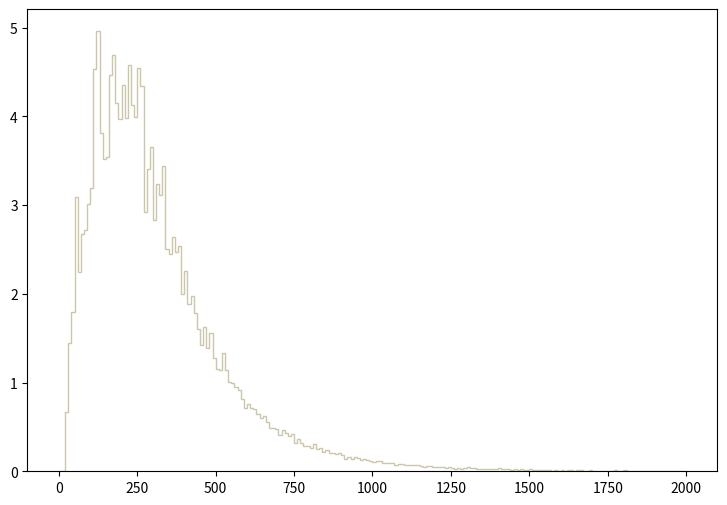

Recreate this plot in Python. (Note: this script raises an exception after producing the figure.)
def selection_0():

    # Library import
    import numpy
    import matplotlib
    import matplotlib.pyplot   as plt
    import matplotlib.gridspec as gridspec

    # Library version
    matplotlib_version = matplotlib.__version__
    numpy_version      = numpy.__version__

    # Histo binning
    xBinning = numpy.linspace(0.0,2000.0,201,endpoint=True)

    # Creating data sequence: middle of each bin
    xData = numpy.array([5.0,15.0,25.0,35.0,45.0,55.0,65.0,75.0,85.0,95.0,105.0,115.0,125.0,135.0,145.0,155.0,165.0,175.0,185.0,195.0,205.0,215.0,225.0,235.0,245.0,255.0,265.0,275.0,285.0,295.0,305.0,315.0,325.0,335.0,345.0,355.0,365.0,375.0,385.0,395.0,405.0,415.0,425.0,435.0,445.0,455.0,465.0,475.0,485.0,495.0,505.0,515.0,525.0,535.0,545.0,555.0,565.0,575.0,585.0,595.0,605.0,615.0,625.0,635.0,645.0,655.0,665.0,675.0,685.0,695.0,705.0,715.0,725.0,735.0,745.0,755.0,765.0,775.0,785.0,795.0,805.0,815.0,825.0,835.0,845.0,855.0,865.0,875.0,885.0,895.0,905.0,915.0,925.0,935.0,945.0,955.0,965.0,975.0,985.0,995.0,1005.0,1015.0,1025.0,1035.0,1045.0,1055.0,1065.0,1075.0,1085.0,1095.0,1105.0,1115.0,1125.0,1135.0,1145.0,1155.0,1165.0,1175.0,1185.0,1195.0,1205.0,1215.0,1225.0,1235.0,1245.0,1255.0,1265.0,1275.0,1285.0,1295.0,1305.0,1315.0,1325.0,1335.0,1345.0,1355.0,1365.0,1375.0,1385.0,1395.0,1405.0,1415.0,1425.0,1435.0,1445.0,1455.0,1465.0,1475.0,1485.0,1495.0,1505.0,1515.0,1525.0,1535.0,1545.0,1555.0,1565.0,1575.0,1585.0,1595.0,1605.0,1615.0,1625.0,1635.0,1645.0,1655.0,1665.0,1675.0,1685.0,1695.0,1705.0,1715.0,1725.0,1735.0,1745.0,1755.0,1765.0,1775.0,1785.0,1795.0,1805.0,1815.0,1825.0,1835.0,1845.0,1855.0,1865.0,1875.0,1885.0,1895.0,1905.0,1915.0,1925.0,1935.0,1945.0,1955.0,1965.0,1975.0,1985.0,1995.0])

    # Creating weights for histo: y1_PT_0
    y1_PT_0_weights = numpy.array([0.0,0.0,0.291889812576,0.603239143324,0.714687932854,0.774834727203,0.930509512577,1.11271949546,1.01719190443,1.21709188565,1.23124428432,1.23124428432,1.29669827817,1.34092427402,1.32854107518,1.28962227884,1.28608427917,1.34623107352,1.25070348249,1.18524948864,1.12687149413,1.06318670011,1.13394789346,1.0260371036,0.983580307591,1.03311310294,1.01719190443,0.836750721386,0.794293925374,0.810215523879,0.794293925374,0.799601124876,0.804908324377,0.71291873302,0.672231136843,0.640388739834,0.613853142327,0.58731754482,0.576703545818,0.500635152964,0.525401550637,0.482945154626,0.467023556122,0.467023556122,0.385648363768,0.359112926261,0.364420005762,0.401569562272,0.380341284266,0.360881966094,0.323732329585,0.300734971745,0.307811091081,0.290120772743,0.286582733075,0.254740216067,0.249433096565,0.249433096565,0.217590579557,0.180440983047,0.212283500056,0.175133903546,0.164519704543,0.171595823878,0.148598466039,0.171595823878,0.1256010682,0.129139147867,0.13975330687,0.155674585374,0.136215227202,0.157443585208,0.145060386371,0.130908147701,0.146829426205,0.116755909031,0.104372710194,0.0813753523546,0.0919895113574,0.0849133920222,0.077837272687,0.106141750028,0.0796063125208,0.104372710194,0.068992153518,0.0849133920222,0.0636850340167,0.0672231136843,0.0619160341829,0.0849133920222,0.0583779545153,0.0548399148477,0.0548399148477,0.0424567160111,0.0601469943491,0.0513018351801,0.0406876761773,0.0548399148477,0.0424567160111,0.0300734971745,0.0318425250083,0.0477637955125,0.0424567160111,0.0300734971745,0.0318425250083,0.0371496125097,0.0389186403435,0.0265354375069,0.0336115528421,0.0247664096731,0.0353805846759,0.0283044653407,0.0247664096731,0.0300734971745,0.0283044653407,0.017690290338,0.017690290338,0.017690290338,0.0194593221718,0.0141522346704,0.017690290338,0.0247664096731,0.0229973778393,0.0159212625042,0.0247664096731,0.017690290338,0.0123832028366,0.0141522346704,0.0123832028366,0.0141522346704,0.017690290338,0.0159212625042,0.0123832028366,0.0123832028366,0.00707611533518,0.0159212625042,0.00530708750139,0.00530708750139,0.0159212625042,0.00353805846759,0.017690290338,0.0123832028366,0.00530708750139,0.00530708750139,0.00530708750139,0.00884514716898,0.00530708750139,0.0123832028366,0.00707611533518,0.00353805846759,0.00530708750139,0.00884514716898,0.00530708750139,0.00530708750139,0.00884514716898,0.0017690290338,0.00530708750139,0.0017690290338,0.00353805846759,0.0017690290338,0.00353805846759,0.0,0.00530708750139,0.00530708750139,0.0017690290338,0.00707611533518,0.0017690290338,0.00353805846759,0.0017690290338,0.0106141750028,0.0017690290338,0.00353805846759,0.0017690290338,0.0,0.00353805846759,0.00530708750139,0.0017690290338,0.00353805846759,0.00353805846759,0.0,0.00707611533518,0.00353805846759,0.0017690290338,0.0,0.0,0.00353805846759,0.0,0.0,0.0017690290338,0.0,0.0017690290338,0.0017690290338,0.0017690290338,0.0017690290338,0.0017690290338,0.0017690290338,0.00353805846759,0.0017690290338,0.0,0.00353805846759])

    # Creating weights for histo: y1_PT_1
    y1_PT_1_weights = numpy.array([0.0,0.0,0.182720687864,0.37188037499,0.503307734858,0.563098185354,0.590915263289,0.647558216892,0.730885149549,0.744794887562,0.799311931836,0.824961533498,0.854809396412,0.843111899071,0.867668370066,0.851639917001,0.815339185854,0.880503762473,0.845228216029,0.772624755326,0.75447758721,0.710587691492,0.738411963705,0.704171194335,0.681740232987,0.650805234639,0.590933248985,0.587655056031,0.555656903177,0.528942148598,0.509678668251,0.453101662202,0.489446758066,0.435961293409,0.416776950127,0.397507554483,0.414592287521,0.340860284313,0.36226534153,0.330197683951,0.312042602128,0.290663404346,0.301345828942,0.275707778095,0.299180431017,0.276748070782,0.244689286146,0.238291614018,0.21902209847,0.227616543573,0.246831982126,0.191287914612,0.199819129999,0.175273530359,0.170963837725,0.17954345462,0.173110130844,0.162414996355,0.157077041466,0.132500426491,0.132493631895,0.112190498352,0.131435233606,0.110057554616,0.104707849072,0.12075816475,0.110053517826,0.103662840136,0.104725714864,0.0801352309187,0.0929627495881,0.0951218725041,0.0918981961946,0.0673207418872,0.0769354556014,0.0609323423846,0.0587740987692,0.0843946035708,0.0630475402328,0.0673151463371,0.060905403808,0.0534335859146,0.0438016858681,0.0662469958044,0.0577157004808,0.0470168089797,0.0438155148704,0.0438109984621,0.0470126522854,0.0491538294731,0.0608994885122,0.0309871089066,0.0331345131421,0.0395348471536,0.0331233300357,0.040602669947,0.0224356416251,0.030990837941,0.0320514424748,0.0309987276665,0.0181639707534,0.0213742736984,0.0267076482298,0.0203031535273,0.0235126890825,0.0224348782322,0.0181673640548,0.013889002504,0.0138934949313,0.0170951447578,0.0128223747602,0.0138908650228,0.0149623209269,0.0106842911123,0.0138901016299,0.0181692305705,0.0117580411919,0.0149604584081,0.0149649508355,0.0106903143222,0.0106861536311,0.00641381529022,0.011752017982,0.00855486058283,0.0096173276355,0.0138897698937,0.00961809502522,0.00748154215992,0.00747518721381,0.0106884518034,0.00961250347201,0.0064111853817,0.00854740651083,0.00641754432463,0.00427836155081,0.0042738691235,0.0117554112834,0.0149615535372,0.0064111853817,0.00534236338292,0.0106865892846,0.00427463651322,0.0106876844137,0.00961360259791,0.00641381529022,0.00427649903202,0.00427463651322,0.005343458512,0.0042727699976,0.00534236338292,0.0074800113773,0.00427200660471,0.00534236338292,0.00213731745725,0.00320690804479,0.00213468794841,0.0,0.00106959058754,0.00320690804479,0.00106959058754,0.00213731745725,0.00106959058754,0.0021354537394,0.0,0.00213731745725,0.0021354537394,0.00320427893564,0.00213731745725,0.00320614265348,0.00213731745725,0.0042727699976,0.0021354537394,0.0,0.0021354537394,0.0010677268697,0.0010677268697,0.00106959058754,0.0010677268697,0.0,0.00213918157477,0.0010677268697,0.00213918157477,0.00320690804479,0.00213468794841,0.0010677268697,0.00106696107871,0.00106959058754,0.00106959058754,0.0,0.0,0.0,0.0,0.0,0.00106959058754,0.0,0.00106959058754,0.0,0.00213731745725,0.00106959058754,0.0])

    # Creating weights for histo: y1_PT_2
    y1_PT_2_weights = numpy.array([0.0,0.0,0.107641668106,0.263895708905,0.334036407219,0.402093704989,0.404177305534,0.463206520946,0.502096131101,0.51737453509,0.527096937629,0.600015356668,0.561820146695,0.615293760657,0.570848149052,0.602793357394,0.595154155399,0.550014143613,0.542375341618,0.547930943069,0.533346939261,0.514596534365,0.476401324392,0.447928116957,0.408343706621,0.459039719858,0.393065742632,0.392371262451,0.375009697918,0.381954339731,0.35000905139,0.337508728126,0.325008404862,0.310424721054,0.288201915252,0.26111786818,0.22986706002,0.253478786185,0.223616898388,0.217366736756,0.227783659476,0.203477493129,0.210422094943,0.197921771679,0.201394092585,0.170837764607,0.157642961162,0.166670963519,0.16180976225,0.147226038442,0.141670316991,0.138198036084,0.12014199137,0.108336148287,0.132642314634,0.108336148287,0.120836471551,0.0986136657487,0.0916690239354,0.0951413448421,0.0979191855674,0.0895856633914,0.0805576210342,0.0736130192209,0.0743074594022,0.0611126959569,0.0763908599462,0.0611126959569,0.059029295413,0.0687517779516,0.0604182157756,0.0722240988582,0.059029295413,0.0576403750503,0.0520846935997,0.046528972149,0.0458345319677,0.0458345319677,0.0493068128744,0.0458345319677,0.0312508081598,0.0388898941544,0.0388898941544,0.0263895708905,0.0354175852478,0.0222227978025,0.0319452723411,0.0243061863465,0.0236117221652,0.0250006465278,0.0180560247146,0.0236117221652,0.0256951107092,0.0187504848959,0.0236117221652,0.0277784952532,0.0215283336212,0.0215283336212,0.0187504848959,0.0180560247146,0.0229172579839,0.0145837118079,0.0194449490772,0.0138892476266,0.0125003232639,0.0208338734399,0.0138892476266,0.0152781719892,0.0125003232639,0.0194449490772,0.0138892476266,0.0118058630826,0.0104169347199,0.0104169347199,0.0145837118079,0.00763908599462,0.0118058630826,0.0152781719892,0.00972247453861,0.00902801035728,0.00972247453861,0.00694462581329,0.00902801035728,0.00763908599462,0.00694462581329,0.00625016163196,0.00208338734399,0.00277784952532,0.0048612372693,0.00694462581329,0.00555569745063,0.00555569745063,0.00416677308797,0.0048612372693,0.00277784952532,0.00138892476266,0.00555569745063,0.00138892476266,0.00555569745063,0.00694462581329,0.00625016163196,0.00416677308797,0.00208338734399,0.00277784952532,0.00138892476266,0.0048612372693,0.00416677308797,0.00208338734399,0.00416677308797,0.00277784952532,0.00277784952532,0.000694462581329,0.00208338734399,0.0,0.000694462581329,0.00208338734399,0.00138892476266,0.00138892476266,0.00138892476266,0.000694462581329,0.00138892476266,0.00347231210664,0.00138892476266,0.00208338734399,0.00138892476266,0.000694462581329,0.00277784952532,0.00138892476266,0.000694462581329,0.000694462581329,0.000694462581329,0.00138892476266,0.00138892476266,0.0,0.000694462581329,0.000694462581329,0.000694462581329,0.00208338734399,0.000694462581329,0.000694462581329,0.000694462581329,0.000694462581329,0.00208338734399,0.0,0.0,0.00138892476266,0.000694462581329,0.000694462581329,0.0,0.00138892476266,0.000694462581329,0.0,0.0,0.000694462581329,0.0,0.00138892476266,0.0,0.0,0.0,0.000694462581329])

    # Creating weights for histo: y1_PT_3
    y1_PT_3_weights = numpy.array([0.0,0.0,0.0829772235271,0.187765613239,0.235655346817,0.275958558245,0.286864121337,0.347081898411,0.332383054243,0.357513301368,0.386910949704,0.399713153334,0.400187313468,0.429110921669,0.440490524895,0.430059321938,0.422472519787,0.391652511048,0.394497471855,0.360358262175,0.360358262175,0.33522801505,0.348978498948,0.333805534646,0.307726967252,0.304882046445,0.28828660174,0.266001275421,0.272165317169,0.256518192732,0.242293508699,0.215266621036,0.23281038601,0.214792500902,0.208628459154,0.201516137137,0.185869012701,0.155997204231,0.183024051894,0.163583686382,0.164057846517,0.144617441004,0.137030958853,0.133237717778,0.133711877912,0.126125395761,0.12280631482,0.116168112938,0.108581630787,0.0976760676948,0.0929345063504,0.0934086664848,0.0862963044682,0.0758649015105,0.0753907413761,0.0782356621827,0.0715975003006,0.0749165812416,0.0687525794939,0.0682784193595,0.0635368580151,0.0578469764018,0.0606918972084,0.0592694568051,0.0521571347885,0.0488380138474,0.048363853713,0.0450447727719,0.0388807590241,0.0459930930408,0.0298718044698,0.0393549151586,0.0459930930408,0.0336650455453,0.0331908934109,0.0308201127387,0.0303459566042,0.0298718044698,0.0289234922009,0.0303459566042,0.0265527115287,0.0251302471254,0.0232336225876,0.0151729803021,0.0213370020498,0.020388689781,0.0189662253776,0.020388689781,0.020388689781,0.0189662253776,0.0180179131088,0.0151729803021,0.0151729803021,0.0137505118988,0.020388689781,0.0151729803021,0.00900895455437,0.0132763557643,0.00806064628549,0.0132763557643,0.0104314229577,0.00900895455437,0.00948311068882,0.0137505118988,0.0137505118988,0.0104314229577,0.00711233401661,0.00711233401661,0.00711233401661,0.00711233401661,0.00948311068882,0.00663817788217,0.00711233401661,0.00853480241993,0.00663817788217,0.00663817788217,0.00568986561329,0.00568986561329,0.00711233401661,0.00568986561329,0.00331908934109,0.00711233401661,0.00521571347885,0.00474155734441,0.00521571347885,0.00189662253776,0.00379324467553,0.00474155734441,0.00426740120997,0.00284493360664,0.00663817788217,0.00568986561329,0.00474155734441,0.0023707778722,0.00331908934109,0.00331908934109,0.00379324467553,0.00474155734441,0.0023707778722,0.00426740120997,0.0023707778722,0.00284493360664,0.00284493360664,0.00189662253776,0.00331908934109,0.0023707778722,0.00142246680332,0.00284493360664,0.00142246680332,0.00379324467553,0.00426740120997,0.00142246680332,0.0023707778722,0.00142246680332,0.00284493360664,0.00142246680332,0.00142246680332,0.000948311068882,0.000474155734441,0.00331908934109,0.00142246680332,0.000948311068882,0.00189662253776,0.00142246680332,0.000948311068882,0.000474155734441,0.000474155734441,0.000474155734441,0.000948311068882,0.000474155734441,0.000948311068882,0.000474155734441,0.0,0.0,0.00189662253776,0.000948311068882,0.000474155734441,0.00189662253776,0.000474155734441,0.000474155734441,0.000948311068882,0.000948311068882,0.0,0.000474155734441,0.000948311068882,0.0,0.000948311068882,0.000474155734441,0.00142246680332,0.0,0.000474155734441,0.0,0.000474155734441,0.0,0.0,0.000948311068882,0.0,0.000474155734441,0.000948311068882,0.0])

    # Creating weights for histo: y1_PT_4
    y1_PT_4_weights = numpy.array([0.0,0.0,0.0,0.0,0.0,0.0,0.0,0.0,0.0,0.0,0.0,0.0,0.0,0.0,0.0,0.0,0.0,0.0,0.0,0.0,0.0,0.0,0.0,0.0,0.0,0.0,0.0,0.0,0.0,0.0,0.0,0.0,0.0,0.0,0.0,0.0,0.0,0.0,0.0,0.0,0.0,0.0,0.0,0.0,0.0,0.0,0.0,0.0,0.0,0.0,0.0,0.0,0.0,0.0,0.0,0.0,0.0,0.0,0.0,0.0,0.0,0.0,0.0,0.0,0.0,0.0,0.0,0.0,0.0,0.0,0.0,0.0,0.0,0.0,0.0,0.0,0.0,0.0,0.0,0.0,0.0,0.0,0.0,0.0,0.0,0.0,0.0,0.0,0.0,0.0,0.0,0.0,0.0,0.0,0.0,0.0,0.0,0.0,0.0,0.0,0.0,0.0,0.0,0.0,0.0,0.0,0.0,0.0,0.0,0.0,0.0,0.0,0.0,0.0,0.0,0.0,0.0,0.0,0.0,0.0,0.0,0.0,0.0,0.0,0.0,0.0,0.0,0.0,0.0,0.0,0.0,0.0,0.0,0.0,0.0,0.0,0.0,0.0,0.0,0.0,0.0,0.0,0.0,0.0,0.0,0.0,0.0,0.0,0.0,0.0,0.0,0.0,0.0,0.0,0.0,0.0,0.0,0.0,0.0,0.0,0.0,0.0,0.0,0.0,0.0,0.0,0.0,0.0,0.0,0.0,0.0,0.0,0.0,0.0,0.0,0.0,0.0,0.0,0.0,0.0,0.0,0.0,0.0,0.0,0.0,0.0,0.0,0.0,0.0,0.0,0.0,0.0,0.0,0.0,0.0,0.0,0.0,0.0,0.0,0.0])

    # Creating weights for histo: y1_PT_5
    y1_PT_5_weights = numpy.array([0.0,0.0,0.0,0.0,0.0,1.0521138287,0.0,0.0,0.0,0.0,0.0,1.05462838872,1.0529581672,0.0,0.0,0.0,0.0,0.0,0.0,0.0,0.0,0.0,0.0,0.0,0.0,0.0,0.0,0.0,0.0,0.0,0.0,0.0,0.0,0.0,0.0,0.0,0.0,0.0,0.0,0.0,0.0,0.0,0.0,0.0,0.0,0.0,0.0,0.0,0.0,0.0,0.0,0.0,0.0,0.0,0.0,0.0,0.0,0.0,0.0,0.0,0.0,0.0,0.0,0.0,0.0,0.0,0.0,0.0,0.0,0.0,0.0,0.0,0.0,0.0,0.0,0.0,0.0,0.0,0.0,0.0,0.0,0.0,0.0,0.0,0.0,0.0,0.0,0.0,0.0,0.0,0.0,0.0,0.0,0.0,0.0,0.0,0.0,0.0,0.0,0.0,0.0,0.0,0.0,0.0,0.0,0.0,0.0,0.0,0.0,0.0,0.0,0.0,0.0,0.0,0.0,0.0,0.0,0.0,0.0,0.0,0.0,0.0,0.0,0.0,0.0,0.0,0.0,0.0,0.0,0.0,0.0,0.0,0.0,0.0,0.0,0.0,0.0,0.0,0.0,0.0,0.0,0.0,0.0,0.0,0.0,0.0,0.0,0.0,0.0,0.0,0.0,0.0,0.0,0.0,0.0,0.0,0.0,0.0,0.0,0.0,0.0,0.0,0.0,0.0,0.0,0.0,0.0,0.0,0.0,0.0,0.0,0.0,0.0,0.0,0.0,0.0,0.0,0.0,0.0,0.0,0.0,0.0,0.0,0.0,0.0,0.0,0.0,0.0,0.0,0.0,0.0,0.0,0.0,0.0,0.0,0.0,0.0,0.0,0.0,0.0])

    # Creating weights for histo: y1_PT_6
    y1_PT_6_weights = numpy.array([0.0,0.0,0.0,0.0,0.0,0.0,0.0,0.0,0.0,0.0,0.0,0.229982513746,0.460549425191,0.230838551855,0.0,0.0,0.921324801098,1.15244932663,0.69053190051,0.690450435286,1.15118046734,0.921344783134,1.38299821582,1.15191672852,1.1514275529,1.61272861007,1.61297146866,0.230186253659,0.922069131941,1.1512346494,0.230597153489,0.921089627905,0.689799866305,1.15227909505,0.230186253659,0.0,0.229703303219,0.0,0.0,0.0,0.0,0.0,0.0,0.0,0.0,0.0,0.0,0.0,0.0,0.0,0.0,0.0,0.0,0.0,0.0,0.0,0.0,0.0,0.0,0.0,0.0,0.0,0.0,0.0,0.0,0.0,0.0,0.0,0.0,0.0,0.0,0.0,0.0,0.0,0.0,0.0,0.0,0.0,0.0,0.0,0.0,0.0,0.0,0.0,0.0,0.0,0.0,0.0,0.0,0.0,0.0,0.0,0.0,0.0,0.0,0.0,0.0,0.0,0.0,0.0,0.0,0.0,0.0,0.0,0.0,0.0,0.0,0.0,0.0,0.0,0.0,0.0,0.0,0.0,0.0,0.0,0.0,0.0,0.0,0.0,0.0,0.0,0.0,0.0,0.0,0.0,0.0,0.0,0.0,0.0,0.0,0.0,0.0,0.0,0.0,0.0,0.0,0.0,0.0,0.0,0.0,0.0,0.0,0.0,0.0,0.0,0.0,0.0,0.0,0.0,0.0,0.0,0.0,0.0,0.0,0.0,0.0,0.0,0.0,0.0,0.0,0.0,0.0,0.0,0.0,0.0,0.0,0.0,0.0,0.0,0.0,0.0,0.0,0.0,0.0,0.0,0.0,0.0,0.0,0.0,0.0,0.0,0.0,0.0,0.0,0.0,0.0,0.0,0.0,0.0,0.0,0.0,0.0,0.0,0.0,0.0,0.0,0.0,0.0,0.0])

    # Creating weights for histo: y1_PT_7
    y1_PT_7_weights = numpy.array([0.0,0.0,0.0,0.0,0.0,0.0,0.0,0.0,0.0,0.0,0.0,0.0,0.0,0.0,0.0,0.0,0.0,0.0,0.0,0.0,0.0277219316548,0.0,0.0553645355296,0.110809814445,0.138585000575,0.138469944135,0.138339731481,0.221242569973,0.110792388645,0.166061447718,0.332157939373,0.193816246047,0.249232135754,0.276601720046,0.387606718835,0.609408683908,0.664523449641,0.858733411053,0.885938046494,0.498350176758,0.747774919531,0.526090665158,0.636935677411,0.498603293231,0.387666728212,0.304814128339,0.526296466546,0.276857760053,0.47074509413,0.249254293063,0.166103146541,0.221562235307,0.387702503033,0.332391514331,0.166083605026,0.193702420569,0.0554578578039,0.0553318381128,0.0,0.0,0.0,0.0,0.0,0.0,0.0,0.0,0.0,0.0,0.0,0.0,0.0,0.0,0.0,0.0,0.0,0.0,0.0,0.0,0.0,0.0,0.0,0.0,0.0,0.0,0.0,0.0,0.0,0.0,0.0,0.0,0.0,0.0,0.0,0.0,0.0,0.0,0.0,0.0,0.0,0.0,0.0,0.0,0.0,0.0,0.0,0.0,0.0,0.0,0.0,0.0,0.0,0.0,0.0,0.0,0.0,0.0,0.0,0.0,0.0,0.0,0.0,0.0,0.0,0.0,0.0,0.0,0.0,0.0,0.0,0.0,0.0,0.0,0.0,0.0,0.0,0.0,0.0,0.0,0.0,0.0,0.0,0.0,0.0,0.0,0.0,0.0,0.0,0.0,0.0,0.0,0.0,0.0,0.0,0.0,0.0,0.0,0.0,0.0,0.0,0.0,0.0,0.0,0.0,0.0,0.0,0.0,0.0,0.0,0.0,0.0,0.0,0.0,0.0,0.0,0.0,0.0,0.0,0.0,0.0,0.0,0.0,0.0,0.0,0.0,0.0,0.0,0.0,0.0,0.0,0.0,0.0,0.0,0.0,0.0,0.0,0.0,0.0,0.0,0.0,0.0])

    # Creating weights for histo: y1_PT_8
    y1_PT_8_weights = numpy.array([0.0,0.0,0.0,0.0,0.0,0.0,0.0,0.0,0.0,0.0,0.0,0.0,0.0,0.0,0.0,0.0,0.0,0.0,0.0,0.0,0.0,0.0,0.0,0.0,0.0,0.0,0.0,0.0,0.0,0.0,0.0,0.0,0.0100733687095,0.0,0.0100592768141,0.0302481867488,0.0201801100861,0.0403623867556,0.070516888496,0.030278015201,0.0403628844023,0.0302480714404,0.0302438717886,0.0403513899794,0.0301896343772,0.0402718878993,0.0504762529751,0.0402373560798,0.0805748726428,0.0604512029646,0.0403772433276,0.0907916181952,0.13099393874,0.0403336506985,0.050426852446,0.080606794852,0.201683000825,0.201703210132,0.211685030072,0.151239416529,0.181553074151,0.20151719954,0.201738712969,0.161305532949,0.171361028863,0.171291783158,0.131079873813,0.0907660682901,0.0908030883426,0.0806759191796,0.030254820014,0.0403699910386,0.0302922830934,0.0503890252349,0.0605671546243,0.0201159925689,0.0302180912667,0.0,0.0,0.0,0.0,0.0,0.0,0.0,0.0,0.0,0.0,0.0,0.0,0.0,0.0,0.0,0.0,0.0,0.0,0.0,0.0,0.0,0.0,0.0,0.0,0.0,0.0,0.0,0.0,0.0,0.0,0.0,0.0,0.0,0.0,0.0,0.0,0.0,0.0,0.0,0.0,0.0,0.0,0.0,0.0,0.0,0.0,0.0,0.0,0.0,0.0,0.0,0.0,0.0,0.0,0.0,0.0,0.0,0.0,0.0,0.0,0.0,0.0,0.0,0.0,0.0,0.0,0.0,0.0,0.0,0.0,0.0,0.0,0.0,0.0,0.0,0.0,0.0,0.0,0.0,0.0,0.0,0.0,0.0,0.0,0.0,0.0,0.0,0.0,0.0,0.0,0.0,0.0,0.0,0.0,0.0,0.0,0.0,0.0,0.0,0.0,0.0,0.0,0.0,0.0,0.0,0.0,0.0,0.0,0.0,0.0,0.0,0.0,0.0,0.0,0.0,0.0,0.0,0.0,0.0,0.0,0.0,0.0,0.0])

    # Creating weights for histo: y1_PT_9
    y1_PT_9_weights = numpy.array([0.0,0.0,0.0,0.0,0.0,0.0,0.0,0.0,0.0,0.0,0.0,0.0,0.0,0.0,0.0,0.0,0.0,0.0,0.0,0.0,0.0,0.0,0.0,0.0,0.0,0.0,0.0,0.0,0.0,0.0,0.0,0.0,0.0,0.0,0.0,0.0,0.0,0.0,0.0,0.0,0.00283014097859,0.00283622802146,0.00848593643005,0.00566119995758,0.0,0.0,0.00849010706053,0.0,0.00283198082683,0.0113290483003,0.00849156139477,0.0169728808907,0.0,0.00848547473664,0.0339465312704,0.0113223537458,0.00283102935366,0.00566144234662,0.00565920313358,0.0141524958786,0.0113169134585,0.0254398725012,0.0141599252951,0.0226320801768,0.00848447440092,0.0113068716268,0.0254709675524,0.0254482599314,0.0282739467229,0.0141355902049,0.0282883938792,0.0283085391016,0.0311393660797,0.0311202789046,0.0226267937873,0.0198247610883,0.0650449451446,0.0622187658802,0.0395929031747,0.0424473611604,0.0509238598077,0.0735889279787,0.0537828962531,0.0367882849926,0.0254731413588,0.0509195506692,0.0424358572996,0.0424481691239,0.0282779865402,0.0226214304488,0.019815007815,0.00564715293556,0.0311185206222,0.022617005887,0.0169766552343,0.00848829106645,0.0311226720155,0.0141516455933,0.0198126878056,0.0169582759892,0.0169702415434,0.0226411216728,0.00848803328762,0.0141507991554,0.014143465925,0.00282513583727,0.00848746001831,0.0084809232091,0.0113224884064,0.00566001879194,0.0,0.00846523717547,0.00849566277124,0.00565887994819,0.00282347951216,0.00849061877072,0.00282879014062,0.0,0.0,0.0,0.0,0.0,0.0,0.0,0.0,0.0,0.0,0.0,0.0,0.0,0.0,0.0,0.0,0.0,0.0,0.0,0.0,0.0,0.0,0.0,0.0,0.0,0.0,0.0,0.0,0.0,0.0,0.0,0.0,0.0,0.0,0.0,0.0,0.0,0.0,0.0,0.0,0.0,0.0,0.0,0.0,0.0,0.0,0.0,0.0,0.0,0.0,0.0,0.0,0.0,0.0,0.0,0.0,0.0,0.0,0.0,0.0,0.0,0.0,0.0,0.0,0.0,0.0,0.0,0.0,0.0,0.0,0.0,0.0,0.0,0.0,0.0,0.0,0.0,0.0,0.0,0.0,0.0,0.0,0.0])

    # Creating weights for histo: y1_PT_10
    y1_PT_10_weights = numpy.array([0.0,0.0,0.0,0.0,0.0,0.0,0.0,0.0,0.0,0.0,0.0,0.0,0.0,0.0,0.0,0.0,0.0,0.0,0.0,0.0,0.0,0.0,0.0,0.0,0.0,0.0,0.0,0.0,0.0,0.0,0.0,0.0,0.0,0.0,0.0,0.0,0.0,0.0,0.0,0.0,0.0,0.0,0.0,0.0,0.0,0.0,0.0,0.0,0.0,0.0,0.0,0.0,0.0,0.0,0.0,0.0,0.0,0.0,0.0,0.0,0.0,0.0,0.0,0.0,0.0,0.0,0.0,0.0,0.0,0.0015333359899,0.00154541021822,0.0015333359899,0.0015216293306,0.0,0.00153629545228,0.0,0.00303761393583,0.0,0.00152094974159,0.0,0.00152192834976,0.0,0.0,0.0,0.0,0.0,0.0,0.00306079323943,0.0015172740515,0.0,0.0,0.00150849612533,0.0,0.0,0.00150849612533,0.0,0.0,0.00152094974159,0.00153219782606,0.0,0.0,0.00153565722957,0.0,0.00152644436644,0.0,0.0,0.0,0.0,0.0,0.00304930523051,0.0,0.0,0.0,0.0,0.00152192834976,0.0015216293306,0.00152449660526,0.0015216293306,0.00761467307124,0.00457006468718,0.00456544230005,0.00456263412009,0.00151265402815,0.00151881878685,0.0,0.00151265402815,0.00152094974159,0.00458007414681,0.0015172740515,0.00304287809136,0.00306990800537,0.0015172740515,0.00150849612533,0.00304601838351,0.00302115015348,0.0,0.0,0.00152449660526,0.0,0.0,0.00455032824057,0.00305984417861,0.0,0.00152094974159,0.0,0.0,0.00306899321947,0.0,0.0,0.0,0.00303715063341,0.0,0.0,0.0,0.0,0.00152260675687,0.00153821484801,0.0,0.0,0.0,0.0,0.0,0.0,0.0,0.0,0.0,0.0,0.0,0.0,0.0,0.0,0.0,0.0,0.0,0.0,0.0,0.0,0.0,0.0,0.0,0.0,0.0,0.0,0.0,0.0,0.0,0.0,0.0,0.0,0.0,0.0,0.0,0.0,0.0,0.0,0.0,0.0,0.0,0.0,0.0])

    # Creating weights for histo: y1_PT_11
    y1_PT_11_weights = numpy.array([0.0,0.0,0.0,0.0,0.0,0.0,0.0,0.0,0.0,0.0,0.0,0.0,0.0,0.0,0.0,0.0,0.0,0.0,0.0,0.0,0.0,0.0,0.0,0.0,0.0,0.0,0.0,0.0,0.0,0.0,0.0,0.0,0.0,0.0,0.0,0.0,0.0,0.0,0.0,0.0,0.0,0.0,0.0,0.0,0.0,0.0,0.0,0.0,0.0,0.0,0.0,0.0,0.0,0.0,0.0,0.0,0.0,0.0,0.0,0.0,0.0,0.0,0.0,0.0,0.0,0.0,0.0,0.0,0.0,0.0,0.0,0.0,0.0,0.0,0.0,0.0,0.0,0.0,0.0,0.0,0.0,0.0,0.0,0.0,0.0,0.0,0.0,0.0,0.0,0.0,0.0,0.0,0.000180553027149,0.000180503364172,0.0,0.0,0.0,0.000180626135672,0.0,0.0,0.000180626135672,0.000180003616023,0.0,0.0,0.0,0.0,0.0,0.0,0.0,0.0,0.0,0.000180626135672,0.0,0.0,0.0,0.0,0.0,0.0,0.0,0.000180734316266,0.0,0.0,0.0,0.0,0.0,0.0,0.0,0.0,0.0,0.0,0.0,0.0,0.0,0.0,0.0,0.0,0.0,0.0,0.0,0.0,0.0,0.0,0.0,0.0,0.0,0.0,0.0,0.0,0.0,0.0,0.0,0.0,0.0,0.000180612776716,0.0,0.000180970234659,0.000180547136889,0.00036137146249,0.000360347288698,0.000360644342601,0.000541809610317,0.000180533816432,0.0,0.000541722218876,0.000541292576373,0.000360811695286,0.000541685260381,0.0,0.000361160491081,0.0,0.000180734316266,0.0,0.000360153295099,0.0,0.0,0.000180547136889,0.0,0.000180503364172,0.0,0.0,0.0,0.000180766962937,0.0,0.000180766962937,0.0,0.000180686039232,0.000180970234659,0.0,0.0,0.000181168424588,0.0,0.000180640765076,0.000180003616023,0.0,0.0,0.0,0.0,0.0,0.000180970234659,0.000361583011375])

    # Creating weights for histo: y1_PT_12
    y1_PT_12_weights = numpy.array([0.0,0.0,0.0,0.0242945760233,0.0121313846429,0.0121753353338,0.0,0.0,0.0,0.0,0.0,0.0,0.0,0.0,0.0,0.0,0.0,0.0,0.0,0.0,0.0,0.0,0.0,0.0,0.0,0.0,0.0,0.0,0.0,0.0,0.0,0.0,0.0,0.0,0.0,0.0,0.0,0.0,0.0,0.0,0.0,0.0,0.0,0.0,0.0,0.0,0.0,0.0,0.0,0.0,0.0,0.0,0.0,0.0,0.0,0.0,0.0,0.0,0.0,0.0,0.0,0.0,0.0,0.0,0.0,0.0,0.0,0.0,0.0,0.0,0.0,0.0,0.0,0.0,0.0,0.0,0.0,0.0,0.0,0.0,0.0,0.0,0.0,0.0,0.0,0.0,0.0,0.0,0.0,0.0,0.0,0.0,0.0,0.0,0.0,0.0,0.0,0.0,0.0,0.0,0.0,0.0,0.0,0.0,0.0,0.0,0.0,0.0,0.0,0.0,0.0,0.0,0.0,0.0,0.0,0.0,0.0,0.0,0.0,0.0,0.0,0.0,0.0,0.0,0.0,0.0,0.0,0.0,0.0,0.0,0.0,0.0,0.0,0.0,0.0,0.0,0.0,0.0,0.0,0.0,0.0,0.0,0.0,0.0,0.0,0.0,0.0,0.0,0.0,0.0,0.0,0.0,0.0,0.0,0.0,0.0,0.0,0.0,0.0,0.0,0.0,0.0,0.0,0.0,0.0,0.0,0.0,0.0,0.0,0.0,0.0,0.0,0.0,0.0,0.0,0.0,0.0,0.0,0.0,0.0,0.0,0.0,0.0,0.0,0.0,0.0,0.0,0.0,0.0,0.0,0.0,0.0,0.0,0.0,0.0,0.0,0.0,0.0,0.0,0.0])

    # Creating weights for histo: y1_PT_13
    y1_PT_13_weights = numpy.array([0.0,0.0,0.0,0.0,0.0,0.010029957153,0.03010776731,0.100374402715,0.140581268548,0.170818356211,0.200754011796,0.120572665874,0.140442803998,0.100357791927,0.0703121828455,0.0501908168896,0.0200707939587,0.0100369733513,0.0,0.0,0.0,0.0,0.0,0.0,0.0,0.0,0.0,0.0,0.0,0.0,0.0,0.0,0.0,0.0,0.0,0.0,0.0,0.0,0.0,0.0,0.0,0.0,0.0,0.0,0.0,0.0,0.0,0.0,0.0,0.0,0.0,0.0,0.0,0.0,0.0,0.0,0.0,0.0,0.0,0.0,0.0,0.0,0.0,0.0,0.0,0.0,0.0,0.0,0.0,0.0,0.0,0.0,0.0,0.0,0.0,0.0,0.0,0.0,0.0,0.0,0.0,0.0,0.0,0.0,0.0,0.0,0.0,0.0,0.0,0.0,0.0,0.0,0.0,0.0,0.0,0.0,0.0,0.0,0.0,0.0,0.0,0.0,0.0,0.0,0.0,0.0,0.0,0.0,0.0,0.0,0.0,0.0,0.0,0.0,0.0,0.0,0.0,0.0,0.0,0.0,0.0,0.0,0.0,0.0,0.0,0.0,0.0,0.0,0.0,0.0,0.0,0.0,0.0,0.0,0.0,0.0,0.0,0.0,0.0,0.0,0.0,0.0,0.0,0.0,0.0,0.0,0.0,0.0,0.0,0.0,0.0,0.0,0.0,0.0,0.0,0.0,0.0,0.0,0.0,0.0,0.0,0.0,0.0,0.0,0.0,0.0,0.0,0.0,0.0,0.0,0.0,0.0,0.0,0.0,0.0,0.0,0.0,0.0,0.0,0.0,0.0,0.0,0.0,0.0,0.0,0.0,0.0,0.0,0.0,0.0,0.0,0.0,0.0,0.0,0.0,0.0,0.0,0.0,0.0,0.0])

    # Creating weights for histo: y1_PT_14
    y1_PT_14_weights = numpy.array([0.0,0.0,0.0,0.0,0.0,0.0,0.0,0.0,0.0,0.0,0.0440265968494,0.0714190116583,0.192486820862,0.253033928839,0.241983881145,0.319022290321,0.40163918686,0.362923028526,0.423526118819,0.412535628508,0.38512907593,0.401549485154,0.363071596977,0.263951008379,0.225517564798,0.236505211305,0.192500227367,0.258517514398,0.214471945313,0.187048126782,0.181531634347,0.115527185059,0.0989753108345,0.0880075303303,0.0385025602086,0.0549945804825,0.0110086744071,0.00549237291348,0.0,0.0,0.0,0.0,0.0,0.0,0.0,0.0,0.0,0.0,0.0,0.0,0.0,0.0,0.0,0.0,0.0,0.0,0.0,0.0,0.0,0.0,0.0,0.0,0.0,0.0,0.0,0.0,0.0,0.0,0.0,0.0,0.0,0.0,0.0,0.0,0.0,0.0,0.0,0.0,0.0,0.0,0.0,0.0,0.0,0.0,0.0,0.0,0.0,0.0,0.0,0.0,0.0,0.0,0.0,0.0,0.0,0.0,0.0,0.0,0.0,0.0,0.0,0.0,0.0,0.0,0.0,0.0,0.0,0.0,0.0,0.0,0.0,0.0,0.0,0.0,0.0,0.0,0.0,0.0,0.0,0.0,0.0,0.0,0.0,0.0,0.0,0.0,0.0,0.0,0.0,0.0,0.0,0.0,0.0,0.0,0.0,0.0,0.0,0.0,0.0,0.0,0.0,0.0,0.0,0.0,0.0,0.0,0.0,0.0,0.0,0.0,0.0,0.0,0.0,0.0,0.0,0.0,0.0,0.0,0.0,0.0,0.0,0.0,0.0,0.0,0.0,0.0,0.0,0.0,0.0,0.0,0.0,0.0,0.0,0.0,0.0,0.0,0.0,0.0,0.0,0.0,0.0,0.0,0.0,0.0,0.0,0.0,0.0,0.0,0.0,0.0,0.0,0.0,0.0,0.0,0.0,0.0,0.0,0.0,0.0,0.0])

    # Creating weights for histo: y1_PT_15
    y1_PT_15_weights = numpy.array([0.0,0.0,0.0,0.0,0.0,0.0,0.0,0.0,0.0,0.0,0.0,0.0,0.0,0.0,0.0,0.0,0.0,0.0,0.0,0.0,0.0108488119682,0.0414613444492,0.075997968177,0.091765376085,0.0996830302501,0.114480552378,0.114485923486,0.134204061732,0.159878197324,0.172663397855,0.18849461773,0.199356039777,0.195396851948,0.226980769309,0.227964002692,0.232896603595,0.243748285499,0.195404387532,0.199324053627,0.212199761333,0.193421927691,0.16084900501,0.138161646245,0.129248854077,0.11251212155,0.0858471769082,0.089793417962,0.0858520269383,0.0720215847871,0.0552633678288,0.0542835815744,0.0276452319325,0.0286292870151,0.0315763737603,0.0177626862586,0.0118390798994,0.00394825762426,0.000986137789768,0.0,0.0,0.0,0.0,0.0,0.0,0.0,0.0,0.0,0.0,0.0,0.0,0.0,0.0,0.0,0.0,0.0,0.0,0.0,0.0,0.0,0.0,0.0,0.0,0.0,0.0,0.0,0.0,0.0,0.0,0.0,0.0,0.0,0.0,0.0,0.0,0.0,0.0,0.0,0.0,0.0,0.0,0.0,0.0,0.0,0.0,0.0,0.0,0.0,0.0,0.0,0.0,0.0,0.0,0.0,0.0,0.0,0.0,0.0,0.0,0.0,0.0,0.0,0.0,0.0,0.0,0.0,0.0,0.0,0.0,0.0,0.0,0.0,0.0,0.0,0.0,0.0,0.0,0.0,0.0,0.0,0.0,0.0,0.0,0.0,0.0,0.0,0.0,0.0,0.0,0.0,0.0,0.0,0.0,0.0,0.0,0.0,0.0,0.0,0.0,0.0,0.0,0.0,0.0,0.0,0.0,0.0,0.0,0.0,0.0,0.0,0.0,0.0,0.0,0.0,0.0,0.0,0.0,0.0,0.0,0.0,0.0,0.0,0.0,0.0,0.0,0.0,0.0,0.0,0.0,0.0,0.0,0.0,0.0,0.0,0.0,0.0,0.0,0.0,0.0,0.0,0.0])

    # Creating weights for histo: y1_PT_16
    y1_PT_16_weights = numpy.array([0.0,0.0,0.0,0.0,0.0,0.0,0.0,0.0,0.0,0.0,0.0,0.0,0.0,0.0,0.0,0.0,0.0,0.0,0.0,0.0,0.0,0.0,0.0,0.0,0.0,0.0,0.0,0.0,0.0,0.0,0.00478977179329,0.00831996620615,0.0141167125109,0.0186577745275,0.0259574864965,0.0257089567703,0.0262221007353,0.0340277266408,0.0352918212886,0.0403339558834,0.0471417458413,0.0395736625795,0.0420940896974,0.0385639993137,0.0521718770686,0.0499146437911,0.0526832605397,0.0569631412806,0.0574715239098,0.059993431443,0.0667985406488,0.0544471153976,0.06477245222,0.0695822416293,0.0615176190611,0.0665427488852,0.0579731846531,0.0615109371864,0.051165714785,0.0534466747192,0.0436081944867,0.0375581371143,0.0337797370661,0.0302496866937,0.0267210727242,0.0247083440436,0.0204178243179,0.0168934115271,0.0176496716995,0.0126061607184,0.0113438265646,0.00756322990017,0.00756247768914,0.00453618864933,0.00252197275147,0.00277323084312,0.00100787996553,0.000505220942142,0.0,0.0,0.0,0.0,0.0,0.0,0.0,0.0,0.0,0.0,0.0,0.0,0.0,0.0,0.0,0.0,0.0,0.0,0.0,0.0,0.0,0.0,0.0,0.0,0.0,0.0,0.0,0.0,0.0,0.0,0.0,0.0,0.0,0.0,0.0,0.0,0.0,0.0,0.0,0.0,0.0,0.0,0.0,0.0,0.0,0.0,0.0,0.0,0.0,0.0,0.0,0.0,0.0,0.0,0.0,0.0,0.0,0.0,0.0,0.0,0.0,0.0,0.0,0.0,0.0,0.0,0.0,0.0,0.0,0.0,0.0,0.0,0.0,0.0,0.0,0.0,0.0,0.0,0.0,0.0,0.0,0.0,0.0,0.0,0.0,0.0,0.0,0.0,0.0,0.0,0.0,0.0,0.0,0.0,0.0,0.0,0.0,0.0,0.0,0.0,0.0,0.0,0.0,0.0,0.0,0.0,0.0,0.0,0.0,0.0,0.0,0.0,0.0,0.0,0.0,0.0,0.0,0.0,0.0,0.0,0.0,0.0])

    # Creating weights for histo: y1_PT_17
    y1_PT_17_weights = numpy.array([0.0,0.0,0.0,0.0,0.0,0.0,0.0,0.0,0.0,0.0,0.0,0.0,0.0,0.0,0.0,0.0,0.0,0.0,0.0,0.0,0.0,0.0,0.0,0.0,0.0,0.0,0.0,0.0,0.0,0.0,0.0,0.0,0.0,0.0,0.0,0.0,0.0,0.0,0.0,0.0,0.000573579003039,0.00200662327204,0.00257215860296,0.00344123208825,0.00315184483854,0.00429612267815,0.00486300461936,0.00715697473162,0.00600797725789,0.00858253416677,0.00744785354967,0.00973314817267,0.0100305071153,0.0100147816664,0.0123025195823,0.0114516458299,0.00943981106606,0.00974558157437,0.011752188851,0.0134687820594,0.0128842312317,0.0143118480714,0.0131714181182,0.0111702772595,0.0140338685202,0.0154488190257,0.0180269029138,0.0168956103162,0.012880522305,0.0157410944395,0.0151750582536,0.0188999602462,0.0146132308495,0.0160299108544,0.0180317115222,0.0151741385197,0.0191822085619,0.0165962069652,0.0128887899124,0.0148764746653,0.0137316659793,0.0151739085863,0.0151776175129,0.012320934253,0.00859001900062,0.00945148068881,0.00915677597799,0.00858633506677,0.00630845729729,0.00744668688731,0.00429260869512,0.00830201435077,0.00457743826385,0.00429356341881,0.00428837392068,0.00371916065418,0.00429277764622,0.00286840786677,0.00286086405,0.00200826079813,0.00229235957836,0.00229599352668,0.002861893752,0.00200710713201,0.00143139474638,0.00315261461576,0.00114727597194,0.000572313169379,0.00171289627827,0.00114435681676,0.000571167600913,0.000284635424921,0.000574087955746,0.00028727636062,0.000572367653611,0.000574901520296,0.0,0.0,0.0,0.0,0.0,0.0,0.0,0.0,0.0,0.0,0.0,0.0,0.0,0.0,0.0,0.0,0.0,0.0,0.0,0.0,0.0,0.0,0.0,0.0,0.0,0.0,0.0,0.0,0.0,0.0,0.0,0.0,0.0,0.0,0.0,0.0,0.0,0.0,0.0,0.0,0.0,0.0,0.0,0.0,0.0,0.0,0.0,0.0,0.0,0.0,0.0,0.0,0.0,0.0,0.0,0.0,0.0,0.0,0.0,0.0,0.0,0.0,0.0,0.0,0.0,0.0,0.0,0.0,0.0,0.0,0.0,0.0,0.0,0.0,0.0,0.0,0.0,0.0,0.0,0.0,0.0,0.0,0.0,0.0])

    # Creating weights for histo: y1_PT_18
    y1_PT_18_weights = numpy.array([0.0,0.0,0.0,0.0,0.0,0.0,0.0,0.0,0.0,0.0,0.0,0.0,0.0,0.0,0.0,0.0,0.0,0.0,0.0,0.0,0.0,0.0,0.0,0.0,0.0,0.0,0.0,0.0,0.0,0.0,0.0,0.0,0.0,0.0,0.0,0.0,0.0,0.0,0.0,0.0,0.0,0.0,0.0,0.0,0.0,0.0,0.0,0.0,0.0,0.0,0.0,0.0,0.0,0.0,0.0,0.0,0.0,0.0,0.0,0.0,2.16292026894e-05,6.46606050088e-05,0.000215987763585,0.000172595666753,0.000302585459767,0.000410488921713,0.00058326815228,0.000432052640736,0.00045366246026,0.000583116020626,0.000496722843031,0.000496784450064,0.000475076143106,0.000928686635528,0.000561443755877,0.000561805435265,0.00043197091712,0.000885511839695,0.000885781737175,0.000647966014876,0.000777603139056,0.0007561718542,0.00060495047532,0.000669244329886,0.00047505267376,0.000820968204231,0.000842683216717,0.000864210474434,0.000775788036592,0.000648136167635,0.000712779128725,0.000711047007163,0.000885850049736,0.00069116386096,0.000647840286236,0.00082125947558,0.000516401889742,0.000647782031966,0.000540199806695,0.000712720455359,0.00056146387246,0.000496739606849,0.000864018947806,0.000820526896705,0.000691443397635,0.000733915370372,0.000820578445447,0.000712683994054,0.00073434536232,0.000777705817445,0.000905774267295,0.0010350945553,0.000907091484345,0.000864042836247,0.000907186619016,0.00103534140253,0.00110183257463,0.00129600998151,0.00123124380635,0.00101528097895,0.000755820233104,0.00096924459927,0.00112289463638,0.000712650885512,0.000777729705886,0.000734693630653,0.000475116376271,0.000691294618745,0.000691382628793,0.00056157660914,0.000648053605828,0.000561732093558,0.000647983616885,0.000367377576934,0.000237534299694,0.000323978774574,0.000495408978744,0.000237640079389,0.000172726340719,0.000237452785626,0.000259231542532,0.000194353636524,0.000172729148659,0.000171217345583,0.000302476914042,0.000171216926488,0.000151355950435,6.48758105307e-05,0.000151223222901,6.47704499305e-05,0.000129665413124,0.000108078308574,4.31353170403e-05,4.32729899009e-05,8.64352128701e-05,6.47910694274e-05,4.31142784479e-05,0.0,0.0,0.0,0.0,0.0,0.0,0.0,0.0,0.0,0.0,0.0,0.0,0.0,0.0,0.0,0.0,0.0,0.0,0.0,0.0,0.0,0.0,0.0,0.0,0.0,0.0,0.0,0.0,0.0,0.0,0.0,0.0,0.0,0.0,0.0,0.0,0.0,0.0,0.0,0.0,0.0,0.0,0.0])

    # Creating weights for histo: y1_PT_19
    y1_PT_19_weights = numpy.array([0.0,0.0,0.0,0.0,0.0,0.0,0.0,0.0,0.0,0.0,0.0,0.0,0.0,0.0,0.0,0.0,0.0,0.0,0.0,0.0,0.0,0.0,0.0,0.0,0.0,0.0,0.0,0.0,0.0,0.0,0.0,0.0,0.0,0.0,0.0,0.0,0.0,0.0,0.0,0.0,0.0,0.0,0.0,0.0,0.0,0.0,0.0,0.0,0.0,0.0,0.0,0.0,0.0,0.0,0.0,0.0,0.0,0.0,0.0,0.0,0.0,0.0,0.0,0.0,0.0,0.0,0.0,0.0,0.0,0.0,0.0,0.0,0.0,0.0,0.0,0.0,0.0,0.0,0.0,0.0,0.0,0.0,0.0,0.0,0.0,2.83498695369e-05,0.0,8.51632887852e-05,8.51476236096e-05,2.83684895655e-05,8.51446687566e-05,2.83684895655e-05,0.0,2.83973996098e-05,0.0,0.0,0.000113625442737,2.84292645072e-05,2.83498695369e-05,0.000113272434317,2.84489090828e-05,5.68266789655e-05,2.84292645072e-05,0.000113140000477,5.68463086926e-05,8.52755880483e-05,2.84489090828e-05,0.0,5.66865981446e-05,0.0,8.50971386837e-05,2.83684895655e-05,2.83684895655e-05,0.0,0.0,5.65917607265e-05,5.66654241728e-05,2.84489090828e-05,2.83973996098e-05,2.84080905353e-05,0.0,0.0,8.52029046035e-05,0.0,2.84292645072e-05,0.0,5.68781735899e-05,5.67977540727e-05,2.84292645072e-05,2.84489090828e-05,0.0,8.51872245794e-05,5.66076337811e-05,0.0,2.83684895655e-05,2.84080905353e-05,2.84080905353e-05,8.4819055833e-05,2.83684895655e-05,2.83498695369e-05,5.68978181655e-05,5.68266789655e-05,2.83684895655e-05,0.0,5.67658891753e-05,0.000113664034008,8.41628705843e-05,5.68585290144e-05,5.67183442539e-05,0.000113516098327,2.84292645072e-05,8.52240785754e-05,5.67658891753e-05,0.000113672987658,0.000113644062765,5.65917607265e-05,5.65506600574e-05,0.00019874935328,2.83973996098e-05,0.000141956528912,8.5176533654e-05,0.000141992907755,0.000113496928903,0.0,5.66997242254e-05,8.51450696663e-05,5.68585290144e-05,0.000112208152684,5.68978181655e-05,8.5266307731e-05,2.84080905353e-05,5.68569996181e-05,5.68585290144e-05,2.83684895655e-05,8.50777019872e-05,0.0,2.84489090828e-05,0.000113507619829,5.51798903795e-05,5.67948140682e-05,8.52347695008e-05,2.70012835294e-05,0.0,2.83684895655e-05,2.83684895655e-05,0.0,2.81995283973e-05,0.0,0.0,5.59464594338e-05,2.83498695369e-05,8.47994112574e-05,2.83498695369e-05,2.83684895655e-05,0.0,2.81624962193e-05,2.83684895655e-05,0.0,0.0,0.0])

    # Creating a new Canvas
    fig   = plt.figure(figsize=(12,6),dpi=80)
    frame = gridspec.GridSpec(1,1,right=0.7)
    pad   = fig.add_subplot(frame[0])

    # Creating a new Stack
    pad.hist(x=xData, bins=xBinning, weights=y1_PT_0_weights+y1_PT_1_weights+y1_PT_2_weights+y1_PT_3_weights+y1_PT_4_weights+y1_PT_5_weights+y1_PT_6_weights+y1_PT_7_weights+y1_PT_8_weights+y1_PT_9_weights+y1_PT_10_weights+y1_PT_11_weights+y1_PT_12_weights+y1_PT_13_weights+y1_PT_14_weights+y1_PT_15_weights+y1_PT_16_weights+y1_PT_17_weights+y1_PT_18_weights+y1_PT_19_weights,\
             label="$bg\_vbf\_1600\_inf$", histtype="step", rwidth=1.0,\
             color=None, edgecolor="#ccc6aa", linewidth=1, linestyle="solid",\
             bottom=None, cumulative=False, normed=False, align="mid", orientation="vertical")

    pad.hist(x=xData, bins=xBinning, weights=y1_PT_0_weights+y1_PT_1_weights+y1_PT_2_weights+y1_PT_3_weights+y1_PT_4_weights+y1_PT_5_weights+y1_PT_6_weights+y1_PT_7_weights+y1_PT_8_weights+y1_PT_9_weights+y1_PT_10_weights+y1_PT_11_weights+y1_PT_12_weights+y1_PT_13_weights+y1_PT_14_weights+y1_PT_15_weights+y1_PT_16_weights+y1_PT_17_weights+y1_PT_18_weights,\
             label="$bg\_vbf\_1200\_1600$", histtype="step", rwidth=1.0,\
             color=None, edgecolor="#c1bfa8", linewidth=1, linestyle="solid",\
             bottom=None, cumulative=False, normed=False, align="mid", orientation="vertical")

    pad.hist(x=xData, bins=xBinning, weights=y1_PT_0_weights+y1_PT_1_weights+y1_PT_2_weights+y1_PT_3_weights+y1_PT_4_weights+y1_PT_5_weights+y1_PT_6_weights+y1_PT_7_weights+y1_PT_8_weights+y1_PT_9_weights+y1_PT_10_weights+y1_PT_11_weights+y1_PT_12_weights+y1_PT_13_weights+y1_PT_14_weights+y1_PT_15_weights+y1_PT_16_weights+y1_PT_17_weights,\
             label="$bg\_vbf\_800\_1200$", histtype="step", rwidth=1.0,\
             color=None, edgecolor="#bab5a3", linewidth=1, linestyle="solid",\
             bottom=None, cumulative=False, normed=False, align="mid", orientation="vertical")

    pad.hist(x=xData, bins=xBinning, weights=y1_PT_0_weights+y1_PT_1_weights+y1_PT_2_weights+y1_PT_3_weights+y1_PT_4_weights+y1_PT_5_weights+y1_PT_6_weights+y1_PT_7_weights+y1_PT_8_weights+y1_PT_9_weights+y1_PT_10_weights+y1_PT_11_weights+y1_PT_12_weights+y1_PT_13_weights+y1_PT_14_weights+y1_PT_15_weights+y1_PT_16_weights,\
             label="$bg\_vbf\_600\_800$", histtype="step", rwidth=1.0,\
             color=None, edgecolor="#b2a596", linewidth=1, linestyle="solid",\
             bottom=None, cumulative=False, normed=False, align="mid", orientation="vertical")

    pad.hist(x=xData, bins=xBinning, weights=y1_PT_0_weights+y1_PT_1_weights+y1_PT_2_weights+y1_PT_3_weights+y1_PT_4_weights+y1_PT_5_weights+y1_PT_6_weights+y1_PT_7_weights+y1_PT_8_weights+y1_PT_9_weights+y1_PT_10_weights+y1_PT_11_weights+y1_PT_12_weights+y1_PT_13_weights+y1_PT_14_weights+y1_PT_15_weights,\
             label="$bg\_vbf\_400\_600$", histtype="step", rwidth=1.0,\
             color=None, edgecolor="#b7a39b", linewidth=1, linestyle="solid",\
             bottom=None, cumulative=False, normed=False, align="mid", orientation="vertical")

    pad.hist(x=xData, bins=xBinning, weights=y1_PT_0_weights+y1_PT_1_weights+y1_PT_2_weights+y1_PT_3_weights+y1_PT_4_weights+y1_PT_5_weights+y1_PT_6_weights+y1_PT_7_weights+y1_PT_8_weights+y1_PT_9_weights+y1_PT_10_weights+y1_PT_11_weights+y1_PT_12_weights+y1_PT_13_weights+y1_PT_14_weights,\
             label="$bg\_vbf\_200\_400$", histtype="step", rwidth=1.0,\
             color=None, edgecolor="#ad998c", linewidth=1, linestyle="solid",\
             bottom=None, cumulative=False, normed=False, align="mid", orientation="vertical")

    pad.hist(x=xData, bins=xBinning, weights=y1_PT_0_weights+y1_PT_1_weights+y1_PT_2_weights+y1_PT_3_weights+y1_PT_4_weights+y1_PT_5_weights+y1_PT_6_weights+y1_PT_7_weights+y1_PT_8_weights+y1_PT_9_weights+y1_PT_10_weights+y1_PT_11_weights+y1_PT_12_weights+y1_PT_13_weights,\
             label="$bg\_vbf\_100\_200$", histtype="step", rwidth=1.0,\
             color=None, edgecolor="#9b8e82", linewidth=1, linestyle="solid",\
             bottom=None, cumulative=False, normed=False, align="mid", orientation="vertical")

    pad.hist(x=xData, bins=xBinning, weights=y1_PT_0_weights+y1_PT_1_weights+y1_PT_2_weights+y1_PT_3_weights+y1_PT_4_weights+y1_PT_5_weights+y1_PT_6_weights+y1_PT_7_weights+y1_PT_8_weights+y1_PT_9_weights+y1_PT_10_weights+y1_PT_11_weights+y1_PT_12_weights,\
             label="$bg\_vbf\_0\_100$", histtype="step", rwidth=1.0,\
             color=None, edgecolor="#876656", linewidth=1, linestyle="solid",\
             bottom=None, cumulative=False, normed=False, align="mid", orientation="vertical")

    pad.hist(x=xData, bins=xBinning, weights=y1_PT_0_weights+y1_PT_1_weights+y1_PT_2_weights+y1_PT_3_weights+y1_PT_4_weights+y1_PT_5_weights+y1_PT_6_weights+y1_PT_7_weights+y1_PT_8_weights+y1_PT_9_weights+y1_PT_10_weights+y1_PT_11_weights,\
             label="$bg\_dip\_1600\_inf$", histtype="step", rwidth=1.0,\
             color=None, edgecolor="#afcec6", linewidth=1, linestyle="solid",\
             bottom=None, cumulative=False, normed=False, align="mid", orientation="vertical")

    pad.hist(x=xData, bins=xBinning, weights=y1_PT_0_weights+y1_PT_1_weights+y1_PT_2_weights+y1_PT_3_weights+y1_PT_4_weights+y1_PT_5_weights+y1_PT_6_weights+y1_PT_7_weights+y1_PT_8_weights+y1_PT_9_weights+y1_PT_10_weights,\
             label="$bg\_dip\_1200\_1600$", histtype="step", rwidth=1.0,\
             color=None, edgecolor="#84c1a3", linewidth=1, linestyle="solid",\
             bottom=None, cumulative=False, normed=False, align="mid", orientation="vertical")

    pad.hist(x=xData, bins=xBinning, weights=y1_PT_0_weights+y1_PT_1_weights+y1_PT_2_weights+y1_PT_3_weights+y1_PT_4_weights+y1_PT_5_weights+y1_PT_6_weights+y1_PT_7_weights+y1_PT_8_weights+y1_PT_9_weights,\
             label="$bg\_dip\_800\_1200$", histtype="step", rwidth=1.0,\
             color=None, edgecolor="#89a8a0", linewidth=1, linestyle="solid",\
             bottom=None, cumulative=False, normed=False, align="mid", orientation="vertical")

    pad.hist(x=xData, bins=xBinning, weights=y1_PT_0_weights+y1_PT_1_weights+y1_PT_2_weights+y1_PT_3_weights+y1_PT_4_weights+y1_PT_5_weights+y1_PT_6_weights+y1_PT_7_weights+y1_PT_8_weights,\
             label="$bg\_dip\_600\_800$", histtype="step", rwidth=1.0,\
             color=None, edgecolor="#829e8c", linewidth=1, linestyle="solid",\
             bottom=None, cumulative=False, normed=False, align="mid", orientation="vertical")

    pad.hist(x=xData, bins=xBinning, weights=y1_PT_0_weights+y1_PT_1_weights+y1_PT_2_weights+y1_PT_3_weights+y1_PT_4_weights+y1_PT_5_weights+y1_PT_6_weights+y1_PT_7_weights,\
             label="$bg\_dip\_400\_600$", histtype="step", rwidth=1.0,\
             color=None, edgecolor="#adbcc6", linewidth=1, linestyle="solid",\
             bottom=None, cumulative=False, normed=False, align="mid", orientation="vertical")

    pad.hist(x=xData, bins=xBinning, weights=y1_PT_0_weights+y1_PT_1_weights+y1_PT_2_weights+y1_PT_3_weights+y1_PT_4_weights+y1_PT_5_weights+y1_PT_6_weights,\
             label="$bg\_dip\_200\_400$", histtype="step", rwidth=1.0,\
             color=None, edgecolor="#7a8e99", linewidth=1, linestyle="solid",\
             bottom=None, cumulative=False, normed=False, align="mid", orientation="vertical")

    pad.hist(x=xData, bins=xBinning, weights=y1_PT_0_weights+y1_PT_1_weights+y1_PT_2_weights+y1_PT_3_weights+y1_PT_4_weights+y1_PT_5_weights,\
             label="$bg\_dip\_100\_200$", histtype="step", rwidth=1.0,\
             color=None, edgecolor="#758991", linewidth=1, linestyle="solid",\
             bottom=None, cumulative=False, normed=False, align="mid", orientation="vertical")

    pad.hist(x=xData, bins=xBinning, weights=y1_PT_0_weights+y1_PT_1_weights+y1_PT_2_weights+y1_PT_3_weights+y1_PT_4_weights,\
             label="$bg\_dip\_0\_100$", histtype="step", rwidth=1.0,\
             color=None, edgecolor="#688296", linewidth=1, linestyle="solid",\
             bottom=None, cumulative=False, normed=False, align="mid", orientation="vertical")

    pad.hist(x=xData, bins=xBinning, weights=y1_PT_0_weights+y1_PT_1_weights+y1_PT_2_weights+y1_PT_3_weights,\
             label="$signal\_2pt4TeVL$", histtype="step", rwidth=1.0,\
             color=None, edgecolor="#6d7a84", linewidth=1, linestyle="solid",\
             bottom=None, cumulative=False, normed=False, align="mid", orientation="vertical")

    pad.hist(x=xData, bins=xBinning, weights=y1_PT_0_weights+y1_PT_1_weights+y1_PT_2_weights,\
             label="$signal\_2pt2TeVL$", histtype="step", rwidth=1.0,\
             color=None, edgecolor="#7c99d1", linewidth=1, linestyle="solid",\
             bottom=None, cumulative=False, normed=False, align="mid", orientation="vertical")

    pad.hist(x=xData, bins=xBinning, weights=y1_PT_0_weights+y1_PT_1_weights,\
             label="$signal\_2TeVL$", histtype="step", rwidth=1.0,\
             color=None, edgecolor="#7f7f9b", linewidth=1, linestyle="solid",\
             bottom=None, cumulative=False, normed=False, align="mid", orientation="vertical")

    pad.hist(x=xData, bins=xBinning, weights=y1_PT_0_weights,\
             label="$signal\_1pt8TeVL$", histtype="step", rwidth=1.0,\
             color=None, edgecolor="#aaa5bf", linewidth=1, linestyle="solid",\
             bottom=None, cumulative=False, normed=False, align="mid", orientation="vertical")


    # Axis
    plt.rc('text',usetex=False)
    plt.xlabel(r"p_{T} [ j_{1} ]   ( GeV ) ",\
               fontsize=16,color="black")
    plt.ylabel(r"$\mathrm{Events}$ $(\mathcal{L}_{\mathrm{int}} = 40.0\ \mathrm{fb}^{-1})$ ",\
               fontsize=16,color="black")

    # Boundary of y-axis
    ymax=(y1_PT_0_weights+y1_PT_1_weights+y1_PT_2_weights+y1_PT_3_weights+y1_PT_4_weights+y1_PT_5_weights+y1_PT_6_weights+y1_PT_7_weights+y1_PT_8_weights+y1_PT_9_weights+y1_PT_10_weights+y1_PT_11_weights+y1_PT_12_weights+y1_PT_13_weights+y1_PT_14_weights+y1_PT_15_weights+y1_PT_16_weights+y1_PT_17_weights+y1_PT_18_weights+y1_PT_19_weights).max()*1.1
    ymin=0 # linear scale
    #ymin=min([x for x in (y1_PT_0_weights+y1_PT_1_weights+y1_PT_2_weights+y1_PT_3_weights+y1_PT_4_weights+y1_PT_5_weights+y1_PT_6_weights+y1_PT_7_weights+y1_PT_8_weights+y1_PT_9_weights+y1_PT_10_weights+y1_PT_11_weights+y1_PT_12_weights+y1_PT_13_weights+y1_PT_14_weights+y1_PT_15_weights+y1_PT_16_weights+y1_PT_17_weights+y1_PT_18_weights+y1_PT_19_weights) if x])/100. # log scale
    plt.gca().set_ylim(ymin,ymax)

    # Log/Linear scale for X-axis
    plt.gca().set_xscale("linear")
    #plt.gca().set_xscale("log",nonposx="clip")

    # Log/Linear scale for Y-axis
    plt.gca().set_yscale("linear")
    #plt.gca().set_yscale("log",nonposy="clip")

    # Legend
    plt.legend(bbox_to_anchor=(1.05,1), loc=2, borderaxespad=0.)

    # Saving the image
    plt.savefig('../../HTML/MadAnalysis5job_0/selection_0.png')
    plt.savefig('../../PDF/MadAnalysis5job_0/selection_0.png')
    plt.savefig('../../DVI/MadAnalysis5job_0/selection_0.eps')

# Running!
if __name__ == '__main__':
    selection_0()
